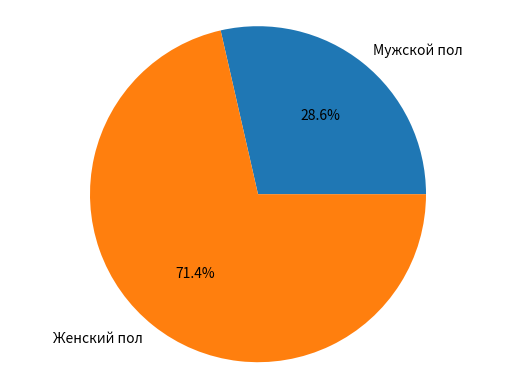

Write Python code to recreate this figure.
# Социологический опрос на тему:"Социальные сети"
# 1.	Ваш пол?

import matplotlib.pyplot as plt

labels = 'Мужской пол', 'Женский пол'
sizes = [2,5]

fig, ax = plt.subplots()
ax.pie(sizes, labels=labels, autopct='%1.1f%%')
ax.axis('equal')

plt.show()